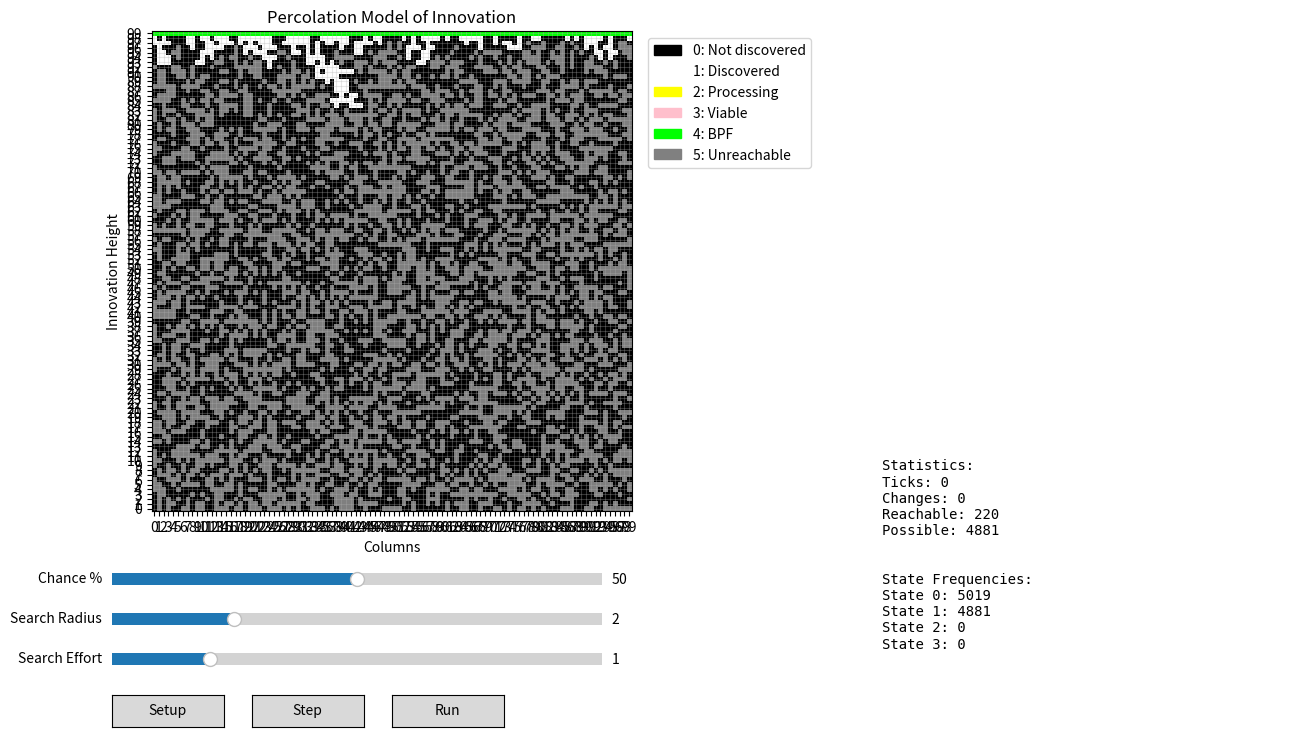

This chart was generated by the following Python code:
import numpy as np
import matplotlib.pyplot as plt
import matplotlib.patches as mpatches
from matplotlib.widgets import Slider, Button
import random

class PercolationModel:
    def __init__(self, width=100, height=100):
        # Grid dimensions (matching NetLogo's default -5 to 5 = 11x11)
        self.width = width
        self.height = height
        self.num_columns = width
        
        # Parameters
        self.chance_possible_q = 50
        self.search_radius_m = 2
        self.search_effort_e = 1.0
        self.max_ticks = 1000
        
        # State arrays - NetLogo coordinate system (pycor=0 is bottom)
        self.state = np.zeros((height, width), dtype=int)
        self.pathlength = np.full((height, width), -1, dtype=int)
        self.tempdist = np.full((height, width), -1, dtype=int)
        self.diamond_neighbors = [[[] for _ in range(width)] for _ in range(height)]
        self.reachable = np.zeros((height, width), dtype=bool)
        
        # Global variables matching NetLogo
        self.bpf = [None] * self.num_columns
        self.max_q_size = max(1 + (2 * self.search_radius_m * (self.search_radius_m + 1)), 
                             2 * self.num_columns)
        self.patchqueue = [None] * self.max_q_size
        self.state_freq = np.zeros(6, dtype=int)  # 0-5 states
        self.innov_sizes = []
        self.num_changes = 0
        self.deadlocked = False
        self.ticks = 0
        
        # Statistics
        self.num_reachable = 0
        self.num_possible = 0
        self.perc_reachable = 0
        
        # Colors matching NetLogo exactly
        self.state_colors = {
            0: (0, 0, 0),       # black
            1: (1, 1, 1),       # white
            2: (1, 1, 0),       # yellow
            3: (1, 0.75, 0.8),  # pink
            4: (0, 1, 0),       # green
            5: (0.5, 0.5, 0.5)  # grey
        }
    
    def setup(self):
        """NetLogo setup procedure"""
        # Clear all
        self.state = np.zeros((self.height, self.width), dtype=int)
        self.pathlength = np.full((self.height, self.width), -1, dtype=int)
        self.tempdist = np.full((self.height, self.width), -1, dtype=int)
        self.diamond_neighbors = [[[] for _ in range(self.width)] for _ in range(self.height)]
        self.reachable = np.zeros((self.height, self.width), dtype=bool)
        
        self.bpf = [None] * self.num_columns
        self.state_freq = np.zeros(6, dtype=int)
        self.innov_sizes = []
        self.num_changes = 0
        self.deadlocked = False
        self.ticks = 0
        
        # Initialize patches randomly
        for y in range(self.height):
            for x in range(self.width):
                self.tempdist[y, x] = -1
                self.diamond_neighbors[y][x] = []
                if self.chance_possible_q > random.randint(0, 99):
                    self.state[y, x] = 1
                else:
                    self.state[y, x] = 0
        
        # Set baseline (pycor = 0 in NetLogo is bottom row)
        baseline_row = self.height - 1  # Bottom row in numpy array
        for x in range(self.width):
            self.state[baseline_row, x] = 3
        
        # Count possible patches
        self.num_possible = 0
        for y in range(self.height):
            for x in range(self.width):
                if self.state[y, x] > 0 and y != baseline_row:
                    self.num_possible += 1
        
        # Update state frequencies (only for non-baseline patches initially)
        for y in range(self.height):
            if y != baseline_row:
                for x in range(self.width):
                    self.state_freq[self.state[y, x]] += 1
        
        # Calculate initial pathlength and BPF
        self.calc_pathlength_via_possibles()
        self.calc_pathlength()
        
        # Update BPF for all viable patches
        for y in range(self.height):
            for x in range(self.width):
                if self.state[y, x] == 3:
                    self.update_bpf(y, x)
    
    def calc_one_neighborhood(self, py, px):
        """Calculate Manhattan neighborhood for a patch"""
        diamond = []
        q_start = 0
        q_size = 0
        
        # Reset tempdist
        self.tempdist = np.full((self.height, self.width), -1, dtype=int)
        
        # Initialize queue
        self.patchqueue[q_start + q_size] = (py, px)
        q_size += 1
        self.tempdist[py, px] = 0
        
        while q_size > 0:
            q_size -= 1
            cur_y, cur_x = self.patchqueue[q_start]
            q_start += 1
            
            if self.tempdist[cur_y, cur_x] < self.search_radius_m:
                # Check neighbors4 (von Neumann)
                for dy, dx in [(-1, 0), (1, 0), (0, -1), (0, 1)]:
                    ny, nx = cur_y + dy, cur_x + dx
                    if 0 <= ny < self.height and 0 <= nx < self.width:
                        if self.tempdist[ny, nx] == -1:
                            self.tempdist[ny, nx] = self.tempdist[cur_y, cur_x] + 1
                            diamond.append((ny, nx))
                            self.patchqueue[q_start + q_size] = (ny, nx)
                            q_size += 1
        
        # Reset tempdist for diamond patches
        for dy, dx in diamond:
            self.tempdist[dy, dx] = -1
        self.tempdist[py, px] = -1
        
        self.diamond_neighbors[py][px] = diamond
    
    def calc_pathlength_via_possibles(self):
        """Calculate path through patches with state >= 1"""
        self.pathlength = np.full((self.height, self.width), -1, dtype=int)
        q_start = 0
        q_size = 0
        
        # Start from baseline
        baseline_row = self.height - 1
        for x in range(self.width):
            self.patchqueue[(q_start + q_size) % self.max_q_size] = (baseline_row, x)
            q_size = (q_size + 1) % self.max_q_size
            self.pathlength[baseline_row, x] = 0
        
        # BFS
        while q_size > 0:
            if q_size >= self.max_q_size:
                print("Queue is too big!")
                break
            
            q_size -= 1
            cur_y, cur_x = self.patchqueue[q_start]
            q_start = (q_start + 1) % self.max_q_size
            cur_pathlength = self.pathlength[cur_y, cur_x]
            
            # Check neighbors4
            for dy, dx in [(-1, 0), (1, 0), (0, -1), (0, 1)]:
                ny, nx = cur_y + dy, cur_x + dx
                if 0 <= ny < self.height and 0 <= nx < self.width:
                    if self.state[ny, nx] >= 1 and self.pathlength[ny, nx] == -1:
                        self.pathlength[ny, nx] = cur_pathlength + 1
                        self.patchqueue[(q_start + q_size) % self.max_q_size] = (ny, nx)
                        q_size = (q_size + 1) % self.max_q_size
        
        # Update reachable
        baseline_row = self.height - 1
        for y in range(self.height):
            for x in range(self.width):
                self.reachable[y, x] = (y != baseline_row and 
                                       self.state[y, x] > 0 and 
                                       self.pathlength[y, x] != -1)
        
        self.num_reachable = np.sum(self.reachable)
        self.perc_reachable = self.num_reachable / self.num_possible if self.num_possible > 0 else 0
        
        self.highlight_unreachables()
    
    def highlight_unreachables(self):
        """Mark unreachable patches for visualization"""
        # Handled in visualization by checking reachable status
        pass
    
    def go(self):
        """Main go procedure"""
        if self.ticks >= self.max_ticks or self.deadlocked:
            return False
        
        self.search_from_bpf()
        self.calc_pathlength()
        self.ticks += 1
        return True
    
    def search_from_bpf(self):
        """Search from best practice frontier"""
        for column_index, patch_coord in enumerate(self.bpf):
            if patch_coord is not None:
                py, px = patch_coord
                
                if len(self.diamond_neighbors[py][px]) == 0:
                    self.calc_one_neighborhood(py, px)
                
                num_neighbors = len(self.diamond_neighbors[py][px])
                if num_neighbors > 0:
                    test_chance = self.search_effort_e / num_neighbors
                    
                    for ny, nx in self.diamond_neighbors[py][px]:
                        if self.state[ny, nx] == 1 and self.reachable[ny, nx]:
                            self.search_site(ny, nx, test_chance)
    
    def search_site(self, y, x, test_chance):
        """Try to advance site from state 1 to 2"""
        if test_chance > random.random():
            self.state[y, x] = 2
            self.state_freq[2] += 1
            self.state_freq[1] -= 1
            self.num_changes += 1
    
    def calc_pathlength(self):
        """Calculate path length and update states"""
        self.pathlength = np.full((self.height, self.width), -1, dtype=int)
        q_start = 0
        q_size = 0
        
        # Start from baseline
        baseline_row = self.height - 1
        for x in range(self.width):
            self.patchqueue[(q_start + q_size) % self.max_q_size] = (baseline_row, x)
            q_size = (q_size + 1) % self.max_q_size
            self.pathlength[baseline_row, x] = 0
        
        # BFS
        while q_size > 0:
            if q_size >= self.max_q_size:
                print("Queue is too big!")
                break
            
            q_size -= 1
            cur_y, cur_x = self.patchqueue[q_start]
            q_start = (q_start + 1) % self.max_q_size
            cur_pathlength = self.pathlength[cur_y, cur_x]
            
            # Check neighbors4
            for dy, dx in [(-1, 0), (1, 0), (0, -1), (0, 1)]:
                ny, nx = cur_y + dy, cur_x + dx
                if 0 <= ny < self.height and 0 <= nx < self.width:
                    if self.pathlength[ny, nx] == -1:
                        if self.state[ny, nx] >= 2:
                            self.pathlength[ny, nx] = cur_pathlength + 1
                            
                            if self.state[ny, nx] == 2:
                                self.state[ny, nx] = 3
                                self.state_freq[3] += 1
                                self.state_freq[2] -= 1
                                self.num_changes += 1
                                self.update_bpf(ny, nx)
                            
                            self.patchqueue[(q_start + q_size) % self.max_q_size] = (ny, nx)
                            q_size = (q_size + 1) % self.max_q_size
    
    def update_bpf(self, y, x):
        """Update best practice frontier"""
        column_index = x
        
        if self.bpf[column_index] is None:
            self.bpf[column_index] = (y, x)
        else:
            old_y, old_x = self.bpf[column_index]
            # In NetLogo, higher pycor means higher up, in numpy lower y means higher
            if y < old_y:  
                self.innov_sizes.insert(0, old_y - y)
                self.bpf[column_index] = (y, x)
    
    def get_display_state(self, y, x):
        """Get state for display including BPF marking"""
        # Check if it's BPF
        if self.bpf[x] == (y, x):
            return 4
        # Check if unreachable
        if self.state[y, x] > 0 and not self.reachable[y, x]:
            return 5
        return self.state[y, x]

# Visualization
def run_simulation():
    model = PercolationModel()
    model.setup()
    
    fig = plt.figure(figsize=(14, 8))
    
    # Create main grid for visualization
    ax_grid = plt.axes([0.05, 0.3, 0.5, 0.6])
    
    # Create initial grid display
    display_grid = np.zeros((model.height, model.width, 3))
    for y in range(model.height):
        for x in range(model.width):
            state = model.get_display_state(y, x)
            display_grid[y, x] = model.state_colors[state]
    
    im = ax_grid.imshow(display_grid, interpolation='nearest', aspect='equal')
    ax_grid.set_title('Percolation Model of Innovation')
    ax_grid.set_xlabel('Columns')
    ax_grid.set_ylabel('Innovation Height')
    ax_grid.set_xticks(range(model.width))
    ax_grid.set_yticks(range(model.height))
    ax_grid.grid(True, alpha=0.3)
    ax_grid.invert_yaxis()  # Match NetLogo coordinates
    
    # Legend in top right
    legend_elements = [
        mpatches.Patch(color=(0,0,0), label='0: Not discovered'),
        mpatches.Patch(color=(1,1,1), label='1: Discovered'),
        mpatches.Patch(color=(1,1,0), label='2: Processing'),
        mpatches.Patch(color=(1,0.75,0.8), label='3: Viable'),
        mpatches.Patch(color=(0,1,0), label='4: BPF'),
        mpatches.Patch(color=(0.5,0.5,0.5), label='5: Unreachable')
    ]
    ax_grid.legend(handles=legend_elements, loc='upper left', bbox_to_anchor=(1.02, 1))
    
    # Statistics in bottom right
    ax_stats = plt.axes([0.65, 0.05, 0.3, 0.35])
    ax_stats.axis('off')
    stats_text = ax_stats.text(0, 0.9, '', fontsize=10, family='monospace', 
                               verticalalignment='top')
    
    # Controls at bottom
    ax_chance = plt.axes([0.1, 0.2, 0.35, 0.03])
    ax_radius = plt.axes([0.1, 0.15, 0.35, 0.03])
    ax_effort = plt.axes([0.1, 0.1, 0.35, 0.03])
    
    slider_chance = Slider(ax_chance, 'Chance %', 0, 100, valinit=50, valstep=1)
    slider_radius = Slider(ax_radius, 'Search Radius', 1, 5, valinit=2, valstep=1)
    slider_effort = Slider(ax_effort, 'Search Effort', 0, 5, valinit=1.0, valstep=0.1)
    
    # Buttons
    ax_setup = plt.axes([0.1, 0.03, 0.08, 0.04])
    ax_step = plt.axes([0.2, 0.03, 0.08, 0.04])
    ax_run = plt.axes([0.3, 0.03, 0.08, 0.04])
    
    btn_setup = Button(ax_setup, 'Setup')
    btn_step = Button(ax_step, 'Step')
    btn_run = Button(ax_run, 'Run')
    
    running = [False]
    
    def update_display():
        display_grid = np.zeros((model.height, model.width, 3))
        for y in range(model.height):
            for x in range(model.width):
                state = model.get_display_state(y, x)
                display_grid[y, x] = model.state_colors[state]
        
        im.set_data(display_grid)
        
        # Update stats
        stats = f"""Statistics:
Ticks: {model.ticks}
Changes: {model.num_changes}
Reachable: {model.num_reachable}
Possible: {model.num_possible}
% Reachable: {model.perc_reachable:.1%}

State Frequencies:
State 0: {model.state_freq[0]}
State 1: {model.state_freq[1]}
State 2: {model.state_freq[2]}
State 3: {model.state_freq[3]}"""
        
        stats_text.set_text(stats)
        fig.canvas.draw_idle()
    
    def on_setup(event):
        model.chance_possible_q = int(slider_chance.val)
        model.search_radius_m = int(slider_radius.val)
        model.search_effort_e = slider_effort.val
        model.setup()
        update_display()
        running[0] = False
        btn_run.label.set_text('Run')
    
    def on_step(event):
        model.go()
        update_display()
    
    def on_run(event):
        running[0] = not running[0]
        btn_run.label.set_text('Stop' if running[0] else 'Run')
        
        def animate():
            if running[0] and model.go():
                update_display()
                fig.canvas.draw_idle()
                fig.canvas.start_event_loop(0.01)
                animate()
            else:
                running[0] = False
                btn_run.label.set_text('Run')
        
        if running[0]:
            animate()
    
    btn_setup.on_clicked(on_setup)
    btn_step.on_clicked(on_step)
    btn_run.on_clicked(on_run)
    
    update_display()
    plt.show()

if __name__ == "__main__":
    run_simulation()